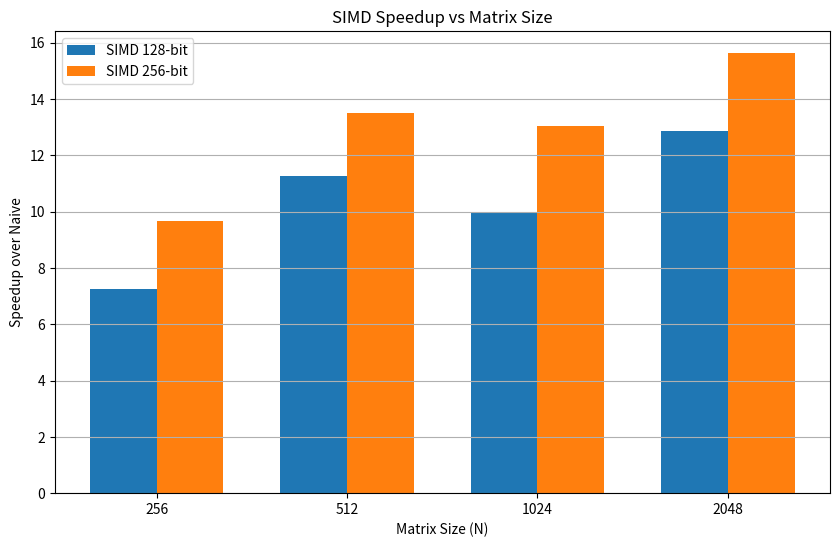

The script that saved this image:
import matplotlib.pyplot as plt
import numpy as np
import matplotlib
matplotlib.use("Agg")  # To save without displaying

matrix_sizes = [ 256, 512, 1024, 2048]
naive_time = [29, 270, 2399, 42722]
simd_128_time = [ 4, 24, 241, 3322]
simd_256_time = [ 3, 20, 184, 2734]

# Compute speedups
speedup_128 = [n/s for n,s in zip(naive_time, simd_128_time)]
speedup_256 = [n/s for n,s in zip(naive_time, simd_256_time)]

# Bar chart settings
x = np.arange(len(matrix_sizes))  # positions for groups
width = 0.35  # width of bars

plt.figure(figsize=(10,6))
plt.bar(x - width/2, speedup_128, width, label='SIMD 128-bit')
plt.bar(x + width/2, speedup_256, width, label='SIMD 256-bit')

plt.xlabel('Matrix Size (N)')
plt.ylabel('Speedup over Naive')
plt.title('SIMD Speedup vs Matrix Size')
plt.xticks(x, matrix_sizes)
plt.legend()
plt.grid(axis='y')

plt.savefig('simd_speedup_barplot.jpg')
plt.show()
